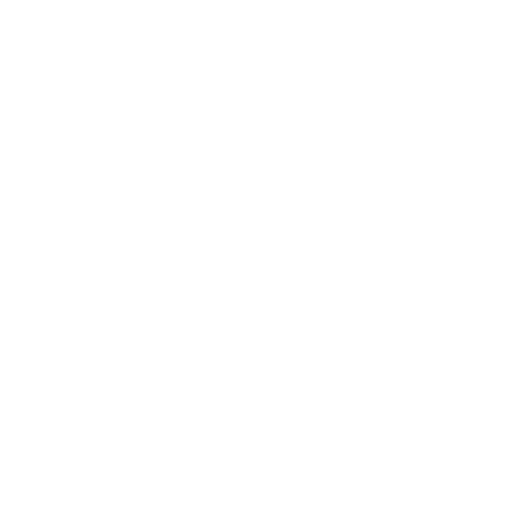
t = 0.00 s
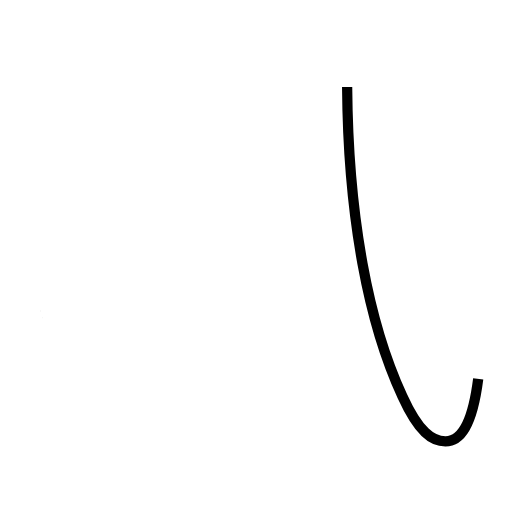
t = 1.34 s
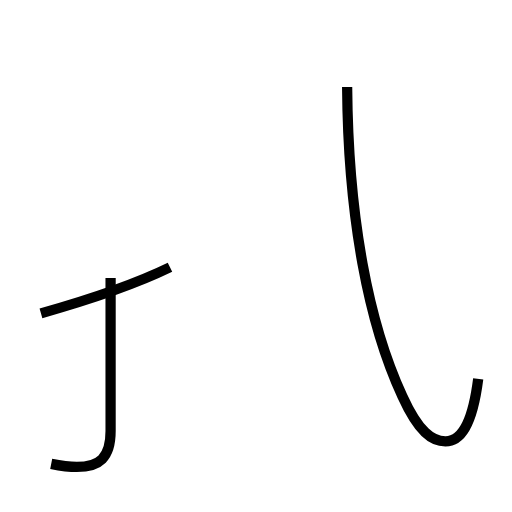
t = 2.44 s
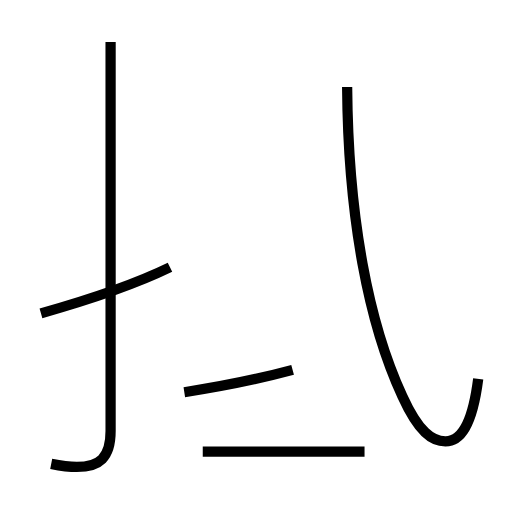
t = 3.93 s
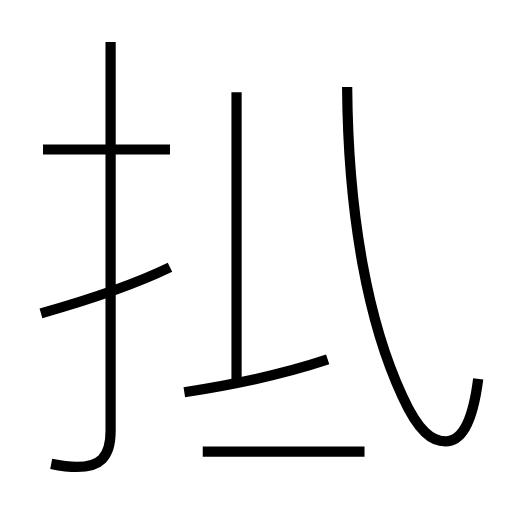
t = 5.25 s
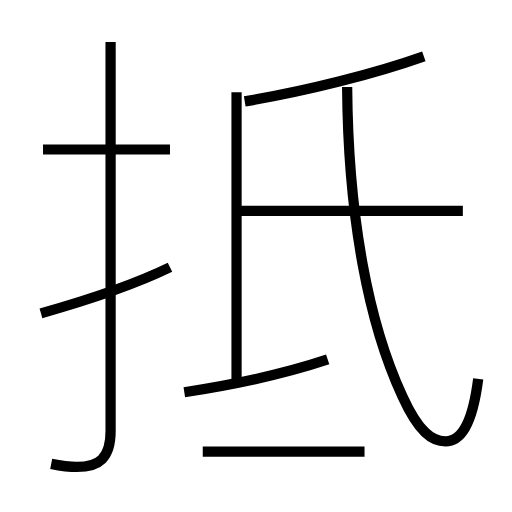
t = 6.46 s

The animated SVG that drew these frames (rendered in a browser with its animation timeline set to each time). Animation: 9 SMIL elements (animate=9); one cycle of 6.46 s.

<?xml version='1.0' encoding='utf-8'?>
<svg viewBox="0.0 -6.0 50.0 50.0" version="1.1" xmlns="http://www.w3.org/2000/svg"><rect x="-1000" y="-1000" width="2000" height="2000" stroke="white" fill="white" /><g style="fill:none;stroke:#000000;stroke-width:1"><path d="M 46.7 -7.0 C 46.1 -2.3 44.9 -0.9 43.5 -0.9 C 42.2 -0.9 40.9 -1.8 39.3 -5.3 C 36.0 -12.4 34.0 -22.7 33.9 -35.5 " transform="translate(0.0 38.0)" stroke-dasharray="44.73238272446347" stroke-dashoffset="44.73238272446347"><animate attributeName="stroke-dashoffset" from="44.73238272446347" to="0" dur="1.3419714817339041s" begin="0s; anim_end.end" fill="freeze" id="anim0" /></path><path d="M 4.0 -13.4 C 8.6 -14.7 12.9 -16.1 16.6 -17.9 " transform="translate(0.0 38.0)" stroke-dasharray="13.396764051084169" stroke-dashoffset="13.396764051084169"><animate attributeName="stroke-dashoffset" from="13.396764051084169" to="0" dur="0.40190292153252505s" begin="anim0.end" fill="freeze" id="anim1" /></path><path d="M 5.0 1.3 C 6.0 1.5 6.8 1.6 7.5 1.6 C 9.7 1.6 10.8 0.7 10.8 -1.9 L 10.8 -39.9 " transform="translate(0.0 38.0)" stroke-dasharray="46.10561795393138" stroke-dashoffset="46.10561795393138"><animate attributeName="stroke-dashoffset" from="46.10561795393138" to="0" dur="1.3831685386179413s" begin="anim1.end" fill="freeze" id="anim2" /></path><path d="M 35.6 0.1 L 19.8 0.1 " transform="translate(0.0 38.0)" stroke-dasharray="15.8" stroke-dashoffset="15.8"><animate attributeName="stroke-dashoffset" from="15.8" to="0" dur="0.474s" begin="anim2.end" fill="freeze" id="anim3" /></path><path d="M 18.0 -5.7 C 22.6 -6.4 27.8 -7.5 32.0 -8.9 " transform="translate(0.0 38.0)" stroke-dasharray="14.377104395717499" stroke-dashoffset="14.377104395717499"><animate attributeName="stroke-dashoffset" from="14.377104395717499" to="0" dur="0.4313131318715249s" begin="anim3.end" fill="freeze" id="anim4" /></path><path d="M 16.6 -29.4 L 4.2 -29.4 " transform="translate(0.0 38.0)" stroke-dasharray="12.400000000000002" stroke-dashoffset="12.400000000000002"><animate attributeName="stroke-dashoffset" from="12.400000000000002" to="0" dur="0.37200000000000005s" begin="anim4.end" fill="freeze" id="anim5" /></path><path d="M 23.1 -6.8 L 23.1 -35.0 " transform="translate(0.0 38.0)" stroke-dasharray="28.2" stroke-dashoffset="28.2"><animate attributeName="stroke-dashoffset" from="28.2" to="0" dur="0.846s" begin="anim5.end" fill="freeze" id="anim6" /></path><path d="M 45.2 -23.4 L 23.1 -23.4 " transform="translate(0.0 38.0)" stroke-dasharray="22.1" stroke-dashoffset="22.1"><animate attributeName="stroke-dashoffset" from="22.1" to="0" dur="0.663s" begin="anim6.end" fill="freeze" id="anim7" /></path><path d="M 23.9 -34.1 C 29.9 -35.1 36.6 -36.8 41.4 -38.5" transform="translate(0.0 38.0)" stroke-dasharray="18.064951574420462" stroke-dashoffset="18.064951574420462"><animate attributeName="stroke-dashoffset" from="18.064951574420462" to="0" dur="0.5419485472326139s" begin="anim7.end" fill="freeze" id="anim_end" /></path></g></svg>
